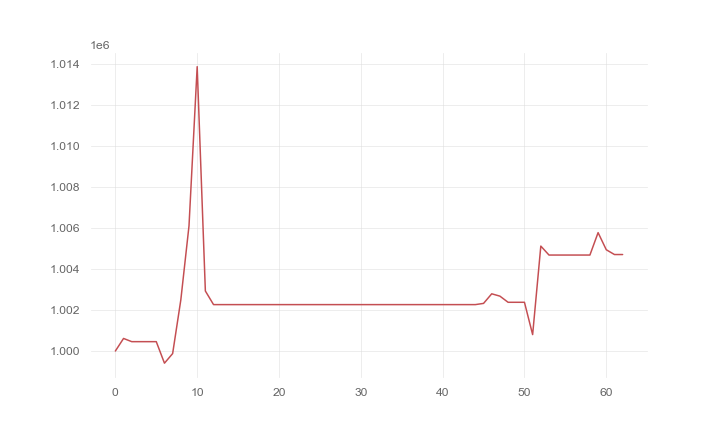

The table this chart was drawn from, first rows:
, 0
0, 1000000
1, 1000614
2, 1000457
3, 1000457
4, 1000457
5, 1000457
6, 999406
7, 999875
8, 1002495
9, 1006112
10, 1013885
11, 1002931
12, 1002266
13, 1002266
14, 1002266
15, 1002266
16, 1002266
17, 1002266
18, 1002266
19, 1002266
20, 1002266
21, 1002266
22, 1002266
23, 1002266
24, 1002266
25, 1002266
26, 1002266
27, 1002266
28, 1002266
29, 1002266
30, 1002266
31, 1002266
32, 1002266
33, 1002266
34, 1002266
35, 1002266
36, 1002266
37, 1002266
38, 1002266
39, 1002266
40, 1002266
41, 1002266
42, 1002266
43, 1002266
44, 1002266
45, 1002325
46, 1002794
47, 1002680
48, 1002380
49, 1002380
50, 1002380
51, 1000802
52, 1005124
53, 1004686
54, 1004686
55, 1004686
56, 1004686
57, 1004686
58, 1004686
59, 1005781
... 3 more rows
